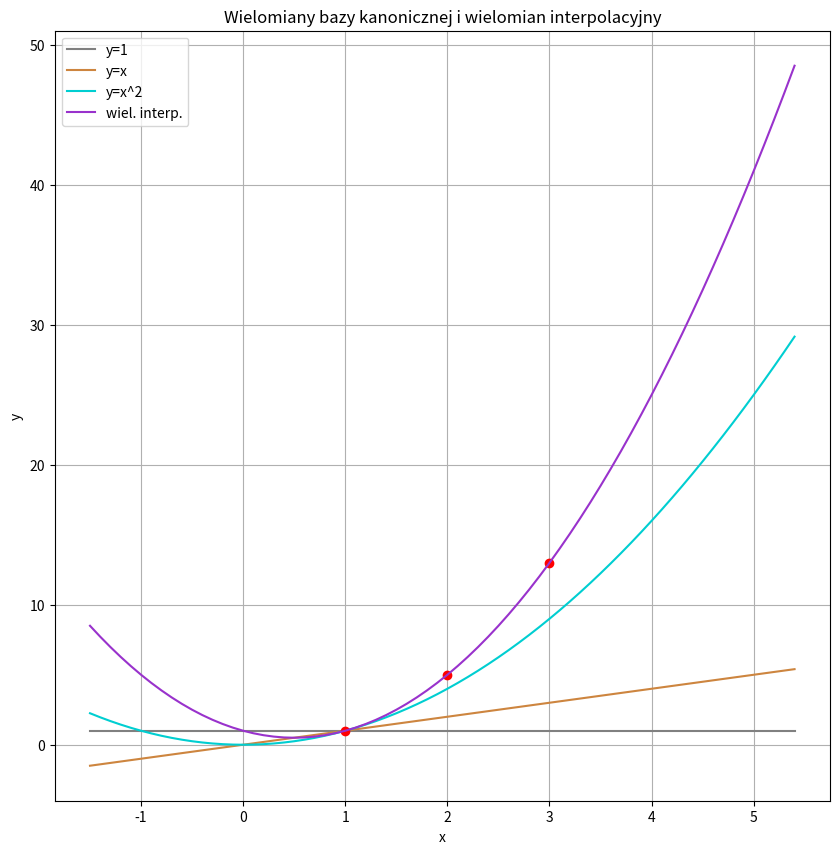
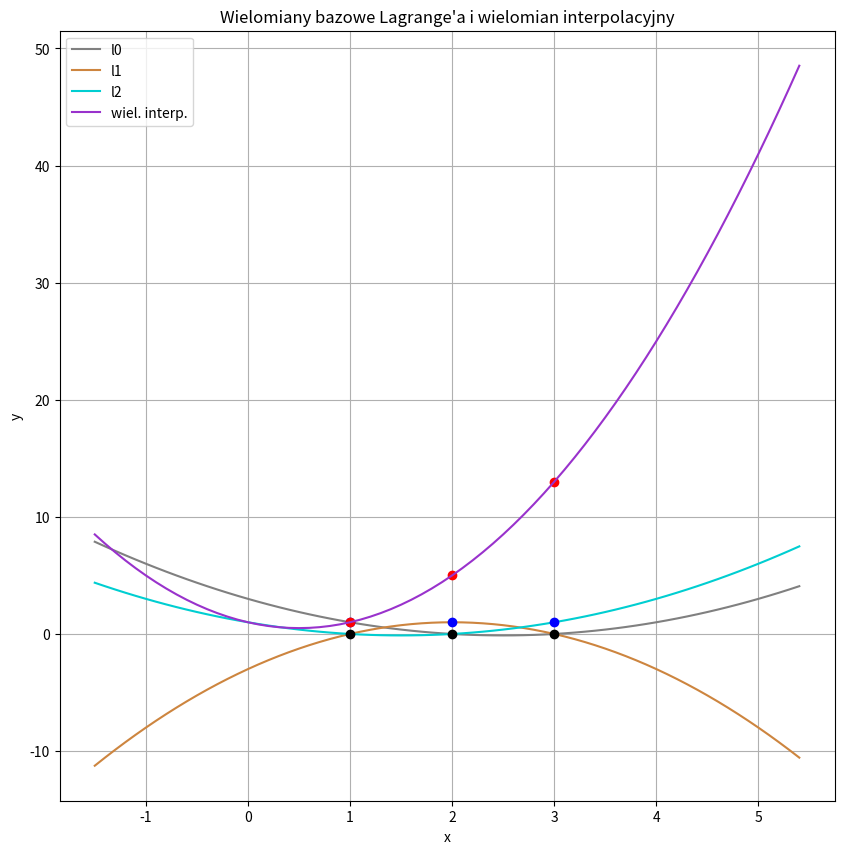
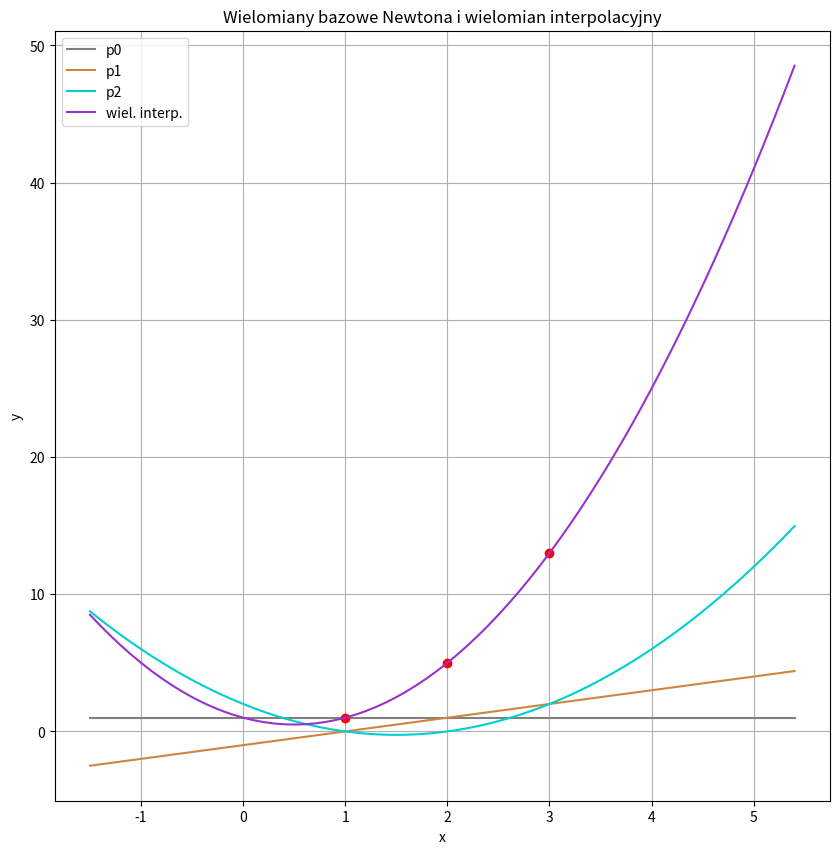

Reproduce these figures in Python, in order.
IMIE_NAZWISKO = ""

print(IMIE_NAZWISKO)

import numpy as np

def monomial_interp(x, y):
    
    # UMIEŚĆ SWÓJ KOD TUTAJ
    
    return None

import numpy as np
import numpy.polynomial.polynomial as poly
import matplotlib.pyplot as plt

x = [1, 2, 3]
y = [1, 5, 13]

x0_coeff = [1, 0, 0]
x1_coeff = [0, 1, 0]
x2_coeff = [0, 0, 1]

x0 = poly.Polynomial(x0_coeff)
x1 = poly.Polynomial(x1_coeff)
x2 = poly.Polynomial(x2_coeff)

x_plot = np.arange(-1.5, 5.5, 0.1)
fig = plt.figure(figsize = (10,10))
plt.plot(x_plot, x0(x_plot), "grey", label = "y=1")
plt.plot(x_plot, x1(x_plot), "peru", label = "y=x")
plt.plot(x_plot, x2(x_plot), "darkturquoise", label = "y=x^2")
plt.plot(x, y, "ro")
interpolant = poly.Polynomial([1,-2,2])
plt.plot(x_plot, interpolant(x_plot), "darkorchid", label = "wiel. interp.")
plt.title("Wielomiany bazy kanonicznej i wielomian interpolacyjny")
plt.xlabel("x")
plt.ylabel("y")
plt.grid()
plt.legend()
plt.show()

def lagrange_interp(x, y):
    
    # UMIEŚĆ SWÓJ KOD TUTAJ
    
    return None

import numpy as np
import numpy.polynomial.polynomial as poly
import matplotlib.pyplot as plt

x = [1, 2, 3]
y = [1, 5, 13]

l0_coeff = [3,-2.5,0.5]
l1_coeff = [-3, 4,-1]
l2_coeff = [1,-1.5,0.5]

l0 = poly.Polynomial(l0_coeff)
l1 = poly.Polynomial(l1_coeff)
l2 = poly.Polynomial(l2_coeff)

x_plot = np.arange(-1.5, 5.5, 0.1)
fig = plt.figure(figsize = (10,10))
plt.plot(x_plot, l0(x_plot), "grey", label = "l0")
plt.plot(x_plot, l1(x_plot), "peru", label = "l1")
plt.plot(x_plot, l2(x_plot), "darkturquoise", label = "l2")
plt.plot(x, np.ones(len(x)), "bo", x,np.zeros(len(x)), "ko")
plt.plot(x, y, "ro")
interpolant = poly.Polynomial([1,-2,2])
plt.plot(x_plot, interpolant(x_plot), "darkorchid", label = "wiel. interp.")
plt.title("Wielomiany bazowe Lagrange'a i wielomian interpolacyjny")
plt.xlabel("x")
plt.ylabel("y")
plt.grid()
plt.legend()
plt.show()

def newton_interp(x, y):
    
    # UMIEŚĆ SWÓJ KOD TUTAJ
    
    return None

import numpy as np
import numpy.polynomial.polynomial as poly
import matplotlib.pyplot as plt

x = [1, 2, 3]
y = [1, 5, 13]

p0_coeff = [1, 0, 0]
p1_coeff = [-1, 1, 0]
p2_coeff = [2, -3, 1]

p0 = poly.Polynomial(p0_coeff)
p1 = poly.Polynomial(p1_coeff)
p2 = poly.Polynomial(p2_coeff)

x_plot = np.arange(-1.5, 5.5, 0.1)
fig = plt.figure(figsize = (10,10))
plt.plot(x_plot, p0(x_plot), "grey", label = "p0")
plt.plot(x_plot, p1(x_plot), "peru", label = "p1")
plt.plot(x_plot, p2(x_plot), "darkturquoise", label = "p2")
plt.plot(x, y, "ro")
interpolant = poly.Polynomial([1,-2,2])
plt.plot(x_plot, interpolant(x_plot), "darkorchid", label = "wiel. interp.")
plt.title("Wielomiany bazowe Newtona i wielomian interpolacyjny")
plt.xlabel("x")
plt.ylabel("y")
plt.grid()
plt.legend()
plt.show()

def general_horner(x, c, z):
    
    # UMIEŚĆ SWÓJ KOD TUTAJ
    
    return None